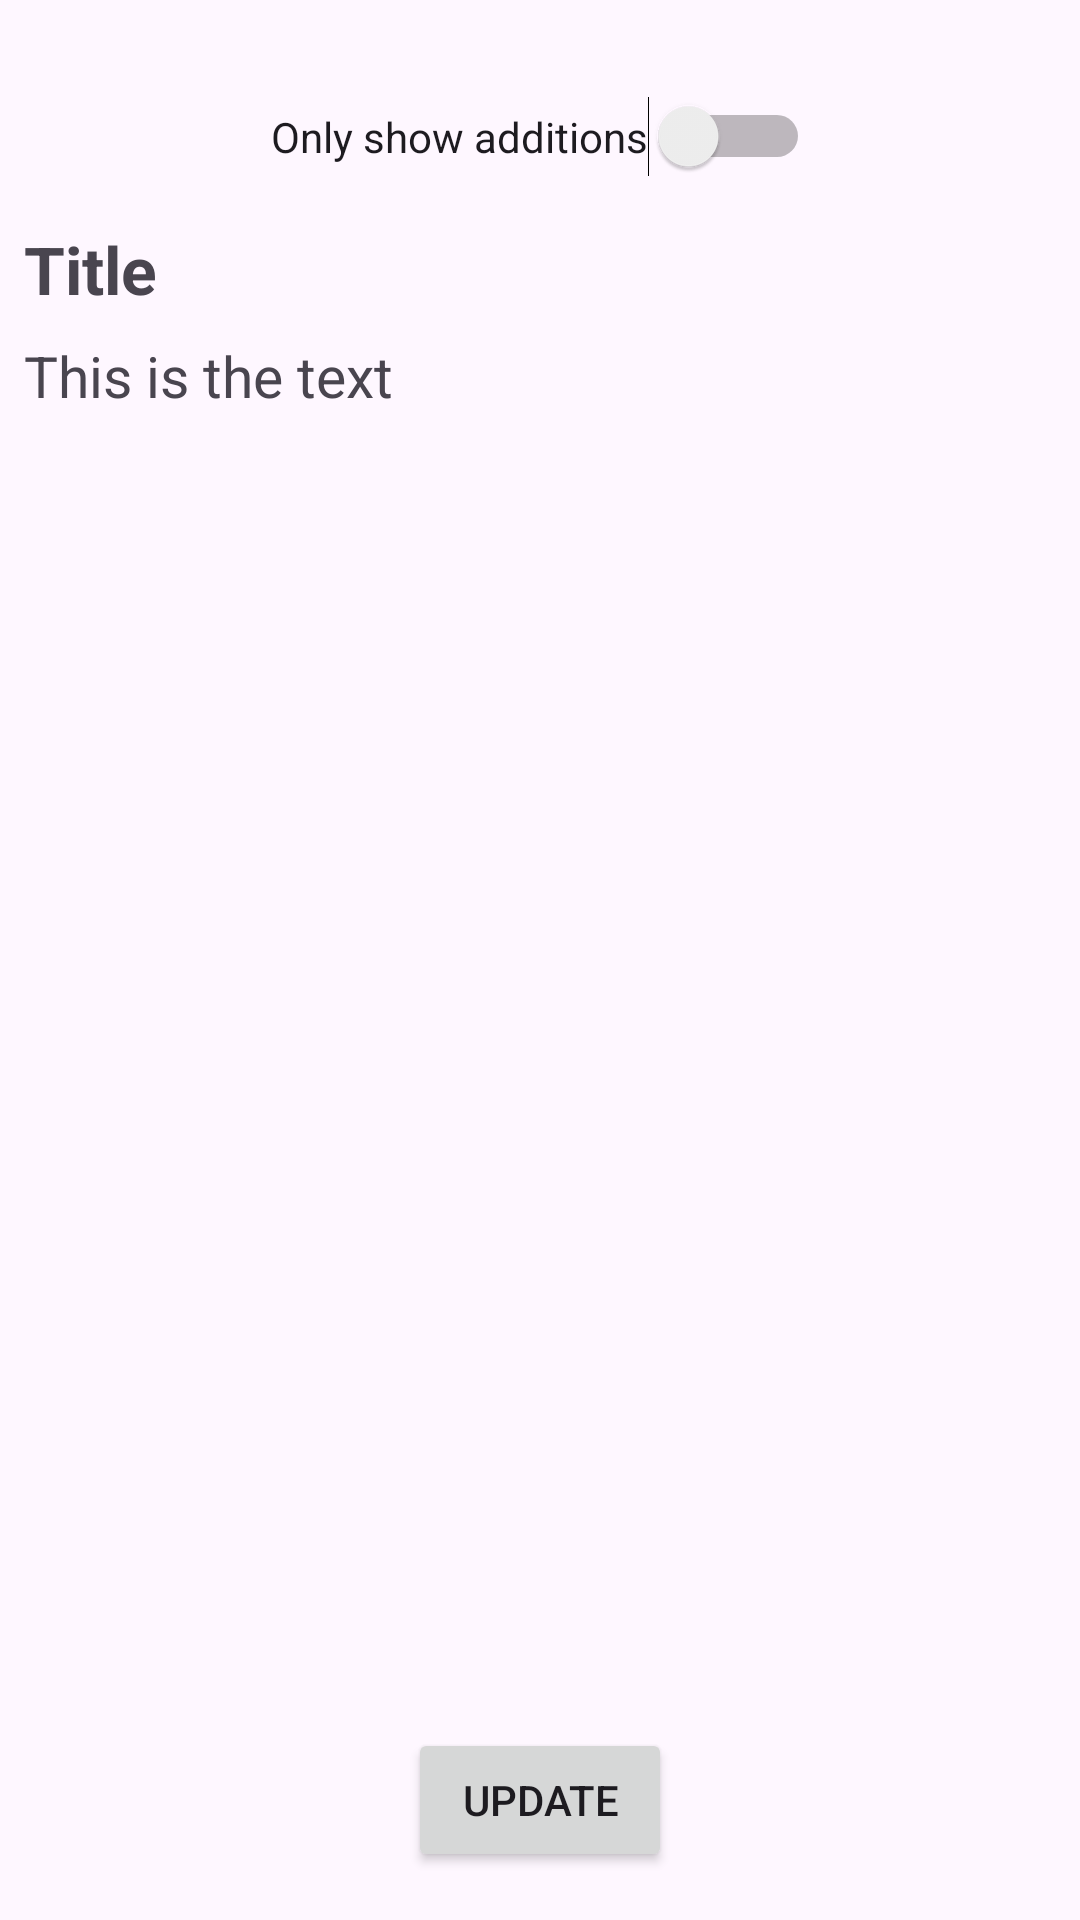

The Android layout XML behind this screen, and the referenced resources:
<!-- AndroidManifest.xml: application theme Theme.CreateTogether -->
<!-- res/layout/fragment_view_changes_text_saved.xml -->
<?xml version="1.0" encoding="utf-8"?>
<androidx.constraintlayout.widget.ConstraintLayout xmlns:android="http://schemas.android.com/apk/res/android"
    xmlns:app="http://schemas.android.com/apk/res-auto"
    xmlns:tools="http://schemas.android.com/tools"
    android:layout_width="match_parent"
    android:layout_height="match_parent"
    tools:context=".ui.fragments.searching.ViewChangesTextFoundFragment">

    <Switch
        android:id="@+id/switchOnlyShowAdditions"
        android:layout_width="wrap_content"
        android:layout_height="wrap_content"
        android:layout_marginTop="32dp"
        android:text="Only show additions"
        app:layout_constraintEnd_toEndOf="parent"
        app:layout_constraintStart_toStartOf="parent"
        app:layout_constraintTop_toTopOf="parent" />













    <TextView
        android:id="@+id/tvModifiedTextTitle"
        android:layout_width="wrap_content"
        android:layout_height="wrap_content"
        android:layout_marginStart="8dp"
        android:layout_marginTop="16dp"
        android:text="Title"
        android:textSize="22sp"
        android:textStyle="bold"
        app:layout_constraintStart_toStartOf="parent"
        app:layout_constraintTop_toBottomOf="@+id/switchOnlyShowAdditions" />


    <ScrollView
        android:id="@+id/scrollViewTextModified"
        android:layout_width="0dp"
        android:layout_height="0dp"
        android:layout_marginTop="8dp"
        android:layout_marginBottom="8dp"
        android:clipToPadding="false"
        app:layout_constraintBottom_toTopOf="@+id/btnUpdateText"
        app:layout_constraintEnd_toEndOf="parent"
        app:layout_constraintStart_toStartOf="parent"
        app:layout_constraintTop_toBottomOf="@+id/tvModifiedTextTitle">

        <TextView
            android:id="@+id/tvModifiedText"
            android:layout_width="match_parent"
            android:layout_height="wrap_content"
            android:layout_marginStart="8dp"
            android:layout_marginEnd="8dp"
            android:paddingBottom="8dp"
            android:text="This is the text"
            android:textSize="19sp" />

    </ScrollView>


    <Button
        android:id="@+id/btnUpdateText"
        android:layout_width="wrap_content"
        android:layout_height="wrap_content"
        android:layout_marginBottom="16dp"
        android:text="Update"
        app:layout_constraintBottom_toBottomOf="parent"
        app:layout_constraintEnd_toEndOf="parent"
        app:layout_constraintStart_toStartOf="parent" />


</androidx.constraintlayout.widget.ConstraintLayout>
<!-- resources referenced by this layout -->
<resources>
  <style name="Theme.CreateTogether" parent="Base.Theme.CreateTogether" />
  <style name="Base.Theme.CreateTogether" parent="Theme.Material3.DayNight.NoActionBar">
          
          
      </style>
</resources>
